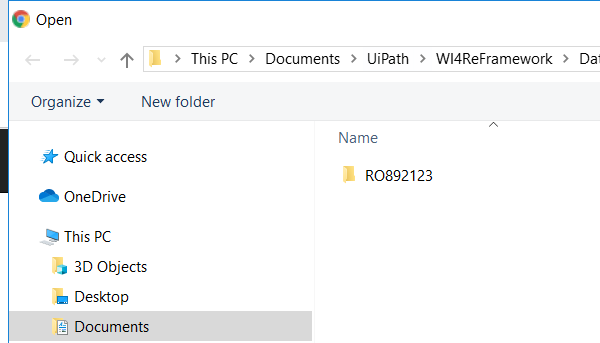
Workflow: System 1 - Upload yearly report from PC

Step 1: Attach Window 'chrome.exe  Open' on the dialog in window 'Open' (chrome.exe)

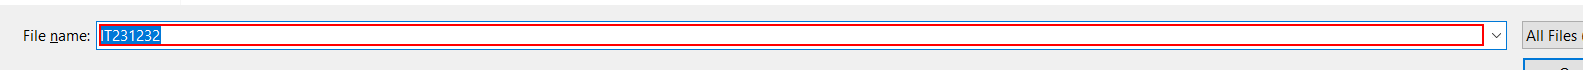
Step 2: type [in_YearlyReportPath]

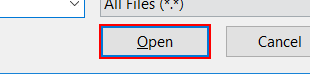
Step 3: click in window 'Open'
